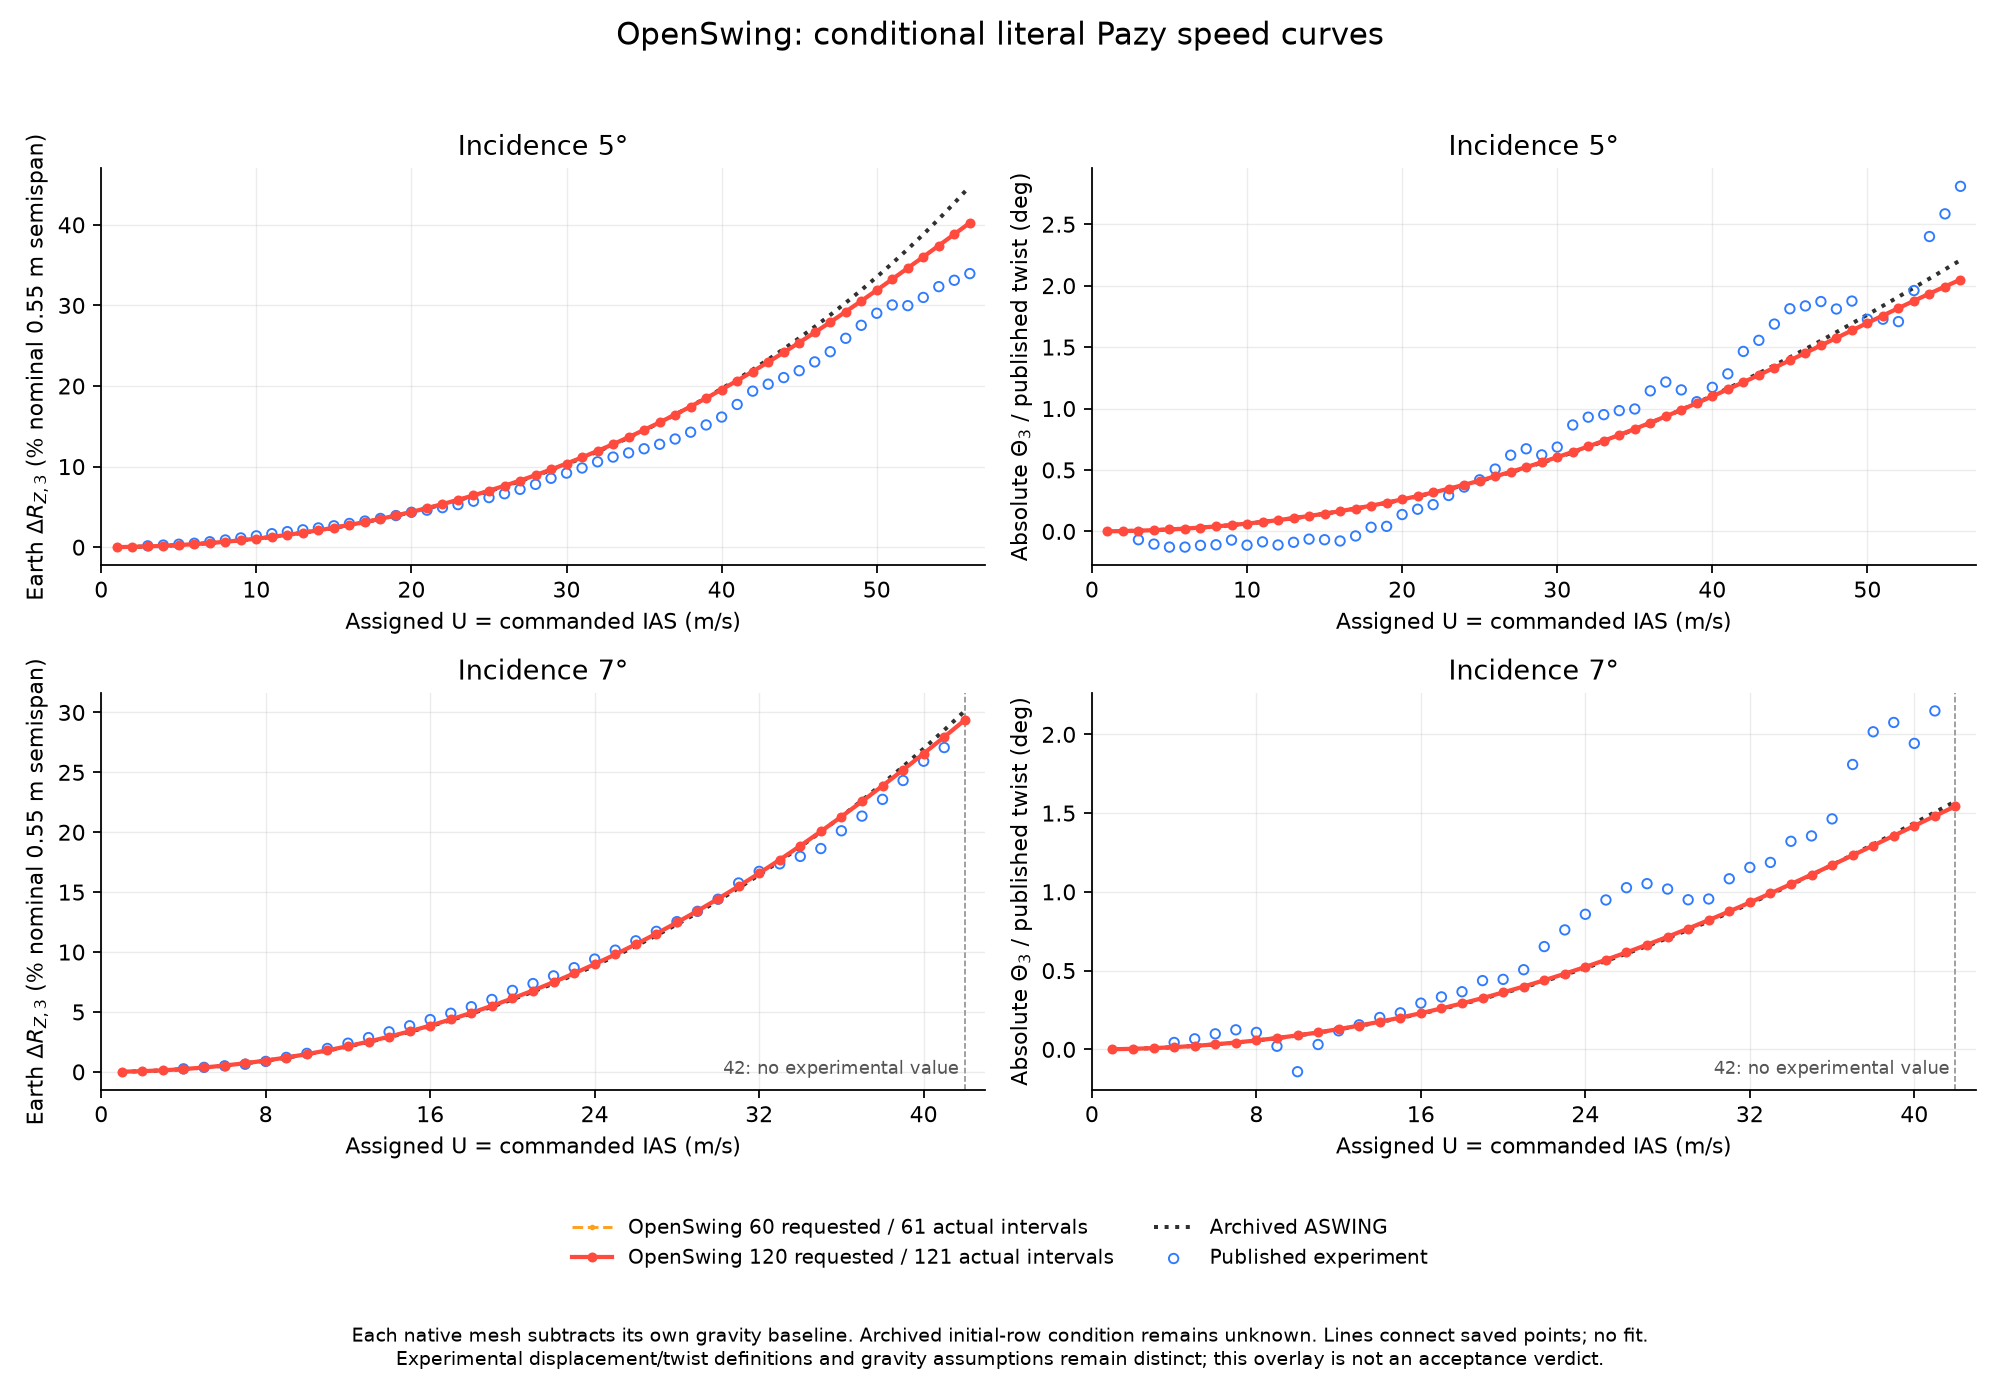

Source data for this figure (header and first rows):
id, alpha_deg, commanded_ias_mps, assigned_true_speed_mps, nominal_panels, actual_intervals, reused, source_row, source_file_line, source_delta_z_earth_m, source_elevation_deg, source_delta_z_print_rounding_bound_m, source_elevation_print_rounding_bound_de…, experiment_displacement_percent, experiment_displacement_m, experiment_twist_deg, experiment_displacement_available, experiment_twist_available, native_delta_z_earth_m, native_delta_z_percent_span, native_elevation_deg, native_z_earth_m, native_projected_chord_angle_deg, earth_body_positions_exact
m60-a5-u30, 5, 30, 30, 60, 61, False, 31, 34, 0.05665, 0.5997, 1e-07, 5e-07, 9.193, 0.05056, 0.686, True, True, 0.05707, 10.38, 0.6039, 0.03978, 0.6039, True
m60-a5-u01, 5, 1, 1, 60, 61, False, 2, 5, 5.72e-05, 0.0006253, 1e-07, 5e-10, , , , False, False, 5.754502033456649e-05, 0.01046, 0.0006284, -0.01724, 0.0006284, True
m60-a5-u02, 5, 2, 2, 60, 61, False, 3, 6, 0.000229, 0.002505, 1e-07, 5e-09, , , , False, False, 0.0002303, 0.04187, 0.002518, -0.01706, 0.002518, True
m60-a5-u03, 5, 3, 3, 60, 61, False, 4, 7, 0.0005155, 0.00564, 1e-07, 5e-09, 0.1686, 0.0009271, -0.06789, True, True, 0.0005184, 0.09425, 0.005668, -0.01678, 0.005668, True
m60-a5-u04, 5, 4, 4, 60, 61, False, 5, 8, 0.0009171, 0.01003, 1e-07, 5e-08, 0.2639, 0.001451, -0.1035, True, True, 0.0009223, 0.1677, 0.01008, -0.01637, 0.01008, True
m60-a5-u05, 5, 5, 5, 60, 61, False, 6, 9, 0.001434, 0.01569, 1e-07, 5e-08, 0.3688, 0.002028, -0.128, True, True, 0.001443, 0.2623, 0.01577, -0.01585, 0.01577, True
m60-a5-u06, 5, 6, 6, 60, 61, False, 7, 10, 0.002068, 0.02261, 1e-07, 5e-08, 0.4895, 0.002692, -0.1278, True, True, 0.00208, 0.3782, 0.02273, -0.01521, 0.02273, True
m60-a5-u07, 5, 7, 7, 60, 61, False, 8, 11, 0.002819, 0.0308, 1e-07, 5e-08, 0.6774, 0.003726, -0.1138, True, True, 0.002835, 0.5155, 0.03097, -0.01446, 0.03097, True
m60-a5-u08, 5, 8, 8, 60, 61, False, 9, 12, 0.003687, 0.04028, 1e-07, 5e-08, 0.8956, 0.004926, -0.1092, True, True, 0.00371, 0.6745, 0.0405, -0.01358, 0.0405, True
m60-a5-u09, 5, 9, 9, 60, 61, False, 10, 13, 0.004676, 0.05105, 1e-07, 5e-08, 1.152, 0.006337, -0.0708, True, True, 0.004705, 0.8554, 0.05134, -0.01259, 0.05134, True
m60-a5-u10, 5, 10, 10, 60, 61, False, 11, 14, 0.005784, 0.06311, 1e-07, 5e-08, 1.41, 0.007755, -0.1122, True, True, 0.005821, 1.058, 0.06348, -0.01147, 0.06348, True
m60-a5-u11, 5, 11, 11, 60, 61, False, 12, 15, 0.007014, 0.07649, 1e-07, 5e-08, 1.675, 0.009214, -0.08534, True, True, 0.00706, 1.284, 0.07694, -0.01023, 0.07694, True
m60-a5-u12, 5, 12, 12, 60, 61, False, 13, 16, 0.008368, 0.09118, 5.5e-08, 5e-08, 1.929, 0.01061, -0.1107, True, True, 0.008425, 1.532, 0.09174, -0.00887, 0.09174, True
m60-a5-u13, 5, 13, 13, 60, 61, False, 14, 17, 0.009848, 0.1072, 5.5e-08, 5e-07, 2.158, 0.01187, -0.08888, True, True, 0.009915, 1.803, 0.1079, -0.007379, 0.1079, True
m60-a5-u14, 5, 14, 14, 60, 61, False, 15, 18, 0.01145, 0.1246, 5.5e-08, 5e-07, 2.393, 0.01316, -0.06315, True, True, 0.01154, 2.097, 0.1254, -0.00576, 0.1254, True
m60-a5-u15, 5, 15, 15, 60, 61, False, 16, 19, 0.01319, 0.1433, 5.5e-08, 5e-07, 2.655, 0.0146, -0.06788, True, True, 0.01329, 2.416, 0.1443, -0.004009, 0.1443, True
m60-a5-u16, 5, 16, 16, 60, 61, False, 17, 20, 0.01506, 0.1634, 5.5e-08, 5e-07, 2.944, 0.01619, -0.07811, True, True, 0.01517, 2.758, 0.1646, -0.002126, 0.1646, True
m60-a5-u17, 5, 17, 17, 60, 61, False, 18, 21, 0.01706, 0.185, 5.05e-08, 5e-07, 3.245, 0.01785, -0.03718, True, True, 0.01719, 3.125, 0.1863, -0.0001069, 0.1863, True
m60-a5-u18, 5, 18, 18, 60, 61, False, 19, 22, 0.01919, 0.2079, 5.5e-08, 5e-07, 3.567, 0.01962, 0.03348, True, True, 0.01934, 3.517, 0.2094, 0.00205, 0.2094, True
m60-a5-u19, 5, 19, 19, 60, 61, False, 20, 23, 0.02147, 0.2322, 5.5e-08, 5e-07, 3.925, 0.02159, 0.041, True, True, 0.02164, 3.935, 0.234, 0.004348, 0.234, True
m60-a5-u20, 5, 20, 20, 60, 61, False, 21, 24, 0.02389, 0.258, 5.5e-08, 5e-07, 4.332, 0.02382, 0.1372, True, True, 0.02408, 4.379, 0.26, 0.006789, 0.26, True
m60-a5-u21, 5, 21, 21, 60, 61, False, 22, 25, 0.02645, 0.2853, 5.5e-08, 5e-07, 4.594, 0.02527, 0.1803, True, True, 0.02667, 4.849, 0.2875, 0.009377, 0.2875, True
m60-a5-u22, 5, 22, 22, 60, 61, False, 23, 26, 0.02916, 0.314, 1e-07, 5e-07, 4.909, 0.027, 0.2178, True, True, 0.02941, 5.347, 0.3165, 0.01211, 0.3165, True
m60-a5-u23, 5, 23, 23, 60, 61, False, 24, 27, 0.03203, 0.3443, 1e-07, 5e-07, 5.284, 0.02906, 0.2923, True, True, 0.0323, 5.873, 0.347, 0.01501, 0.347, True
m60-a5-u24, 5, 24, 24, 60, 61, False, 25, 28, 0.03505, 0.3761, 1e-07, 5e-07, 5.703, 0.03136, 0.3604, True, True, 0.03535, 6.427, 0.379, 0.01805, 0.379, True
m60-a5-u25, 5, 25, 25, 60, 61, False, 26, 29, 0.03823, 0.4094, 1e-07, 5e-07, 6.156, 0.03386, 0.4199, True, True, 0.03855, 7.009, 0.4126, 0.02126, 0.4126, True
m60-a5-u26, 5, 26, 26, 60, 61, False, 27, 30, 0.04157, 0.4443, 1e-07, 5e-07, 6.632, 0.03648, 0.5072, True, True, 0.04192, 7.621, 0.4477, 0.02462, 0.4477, True
m60-a5-u27, 5, 27, 27, 60, 61, False, 28, 31, 0.04508, 0.4807, 1e-07, 5e-07, 7.177, 0.03947, 0.6203, True, True, 0.04545, 8.264, 0.4844, 0.02816, 0.4844, True
m60-a5-u28, 5, 28, 28, 60, 61, False, 29, 32, 0.04876, 0.5188, 1e-07, 5e-07, 7.797, 0.04288, 0.6722, True, True, 0.04915, 8.937, 0.5227, 0.03186, 0.5227, True
m60-a5-u29, 5, 29, 29, 60, 61, False, 30, 33, 0.05261, 0.5584, 1e-07, 5e-07, 8.55, 0.04703, 0.6228, True, True, 0.05302, 9.641, 0.5625, 0.03573, 0.5625, True
m60-a5-u31, 5, 31, 31, 60, 61, False, 32, 35, 0.06088, 0.6427, 1e-07, 5e-07, 9.826, 0.05405, 0.8659, True, True, 0.0613, 11.14, 0.6468, 0.044, 0.6468, True
m60-a5-u32, 5, 32, 32, 60, 61, False, 33, 36, 0.06529, 0.6873, 1e-07, 5e-07, 10.59, 0.05826, 0.9297, True, True, 0.0657, 11.95, 0.6913, 0.04841, 0.6913, True
m60-a5-u33, 5, 33, 33, 60, 61, False, 34, 37, 0.0699, 0.7335, 1e-07, 5e-07, 11.18, 0.0615, 0.9502, True, True, 0.07029, 12.78, 0.7373, 0.05299, 0.7373, True
m60-a5-u34, 5, 34, 34, 60, 61, False, 35, 38, 0.07471, 0.7815, 1e-07, 5e-07, 11.7, 0.06435, 0.983, True, True, 0.07506, 13.65, 0.7849, 0.05776, 0.7849, True
m60-a5-u35, 5, 35, 35, 60, 61, False, 36, 39, 0.07973, 0.8311, 1e-07, 5e-07, 12.21, 0.06717, 0.9962, True, True, 0.08001, 14.55, 0.8339, 0.06272, 0.8339, True
m60-a5-u36, 5, 36, 36, 60, 61, False, 37, 40, 0.08497, 0.8823, 1e-07, 5e-07, 12.77, 0.07022, 1.144, True, True, 0.08515, 15.48, 0.8843, 0.06786, 0.8843, True
m60-a5-u37, 5, 37, 37, 60, 61, False, 38, 41, 0.09042, 0.9353, 1e-07, 5e-07, 13.42, 0.07383, 1.216, True, True, 0.09048, 16.45, 0.9361, 0.07319, 0.9361, True
m60-a5-u38, 5, 38, 38, 60, 61, False, 39, 42, 0.0961, 0.9899, 1e-07, 5e-07, 14.27, 0.07847, 1.152, True, True, 0.09599, 17.45, 0.9893, 0.0787, 0.9893, True
m60-a5-u39, 5, 39, 39, 60, 61, False, 40, 43, 0.102, 1.046, 1e-07, 5e-06, 15.17, 0.08343, 1.055, True, True, 0.1017, 18.49, 1.044, 0.0844, 1.044, True
m60-a5-u40, 5, 40, 40, 60, 61, False, 41, 44, 0.1082, 1.104, 1e-07, 5e-06, 16.15, 0.08882, 1.172, True, True, 0.1076, 19.56, 1.099, 0.09028, 1.099, True
m60-a5-u41, 5, 41, 41, 60, 61, False, 42, 45, 0.1145, 1.164, 1e-07, 5e-06, 17.71, 0.0974, 1.282, True, True, 0.1136, 20.66, 1.156, 0.09634, 1.156, True
m60-a5-u42, 5, 42, 42, 60, 61, False, 43, 46, 0.1212, 1.225, 5.5e-07, 5e-06, 19.36, 0.1065, 1.465, True, True, 0.1199, 21.8, 1.214, 0.1026, 1.214, True
m60-a5-u43, 5, 43, 43, 60, 61, False, 44, 47, 0.1281, 1.287, 5.5e-07, 5e-06, 20.23, 0.1113, 1.555, True, True, 0.1263, 22.96, 1.272, 0.109, 1.272, True
m60-a5-u44, 5, 44, 44, 60, 61, False, 45, 48, 0.1353, 1.351, 5.5e-07, 5e-06, 21.05, 0.1157, 1.687, True, True, 0.1329, 24.16, 1.332, 0.1156, 1.332, True
m60-a5-u45, 5, 45, 45, 60, 61, False, 46, 49, 0.1427, 1.417, 5.5e-07, 5e-06, 21.9, 0.1204, 1.812, True, True, 0.1396, 25.38, 1.392, 0.1223, 1.392, True
m60-a5-u46, 5, 46, 46, 60, 61, False, 47, 50, 0.1504, 1.484, 5.5e-07, 5e-06, 22.99, 0.1264, 1.835, True, True, 0.1465, 26.63, 1.452, 0.1292, 1.452, True
m60-a5-u47, 5, 47, 47, 60, 61, False, 48, 51, 0.1585, 1.552, 5.5e-07, 5e-06, 24.25, 0.1334, 1.871, True, True, 0.1535, 27.91, 1.513, 0.1362, 1.513, True
m60-a5-u48, 5, 48, 48, 60, 61, False, 49, 52, 0.1668, 1.622, 5.5e-07, 5e-06, 25.92, 0.1426, 1.81, True, True, 0.1607, 29.21, 1.574, 0.1434, 1.574, True
m60-a5-u49, 5, 49, 49, 60, 61, False, 50, 53, 0.1754, 1.692, 5.5e-07, 5e-06, 27.53, 0.1514, 1.875, True, True, 0.168, 30.54, 1.635, 0.1507, 1.635, True
m60-a5-u50, 5, 50, 50, 60, 61, False, 51, 54, 0.1844, 1.764, 5.5e-07, 5e-06, 29.03, 0.1597, 1.726, True, True, 0.1754, 31.88, 1.696, 0.1581, 1.696, True
m60-a5-u51, 5, 51, 51, 60, 61, False, 52, 55, 0.1937, 1.836, 5.5e-07, 5e-06, 30.05, 0.1653, 1.727, True, True, 0.1828, 33.25, 1.756, 0.1656, 1.757, True
m60-a5-u52, 5, 52, 52, 60, 61, False, 53, 56, 0.2034, 1.909, 5.5e-07, 5e-06, 29.97, 0.1648, 1.707, True, True, 0.1904, 34.62, 1.817, 0.1731, 1.817, True
m60-a5-u53, 5, 53, 53, 60, 61, False, 54, 57, 0.2135, 1.983, 5.5e-07, 5e-06, 30.99, 0.1704, 1.96, True, True, 0.1981, 36.01, 1.876, 0.1808, 1.876, True
m60-a5-u54, 5, 54, 54, 60, 61, False, 55, 58, 0.224, 2.058, 5.5e-07, 5e-06, 32.33, 0.1778, 2.4, True, True, 0.2058, 37.41, 1.935, 0.1885, 1.935, True
m60-a5-u55, 5, 55, 55, 60, 61, False, 56, 59, 0.2349, 2.133, 5.5e-07, 5e-06, 33.12, 0.1822, 2.585, True, True, 0.2135, 38.82, 1.992, 0.1962, 1.993, True
m60-a5-u56, 5, 56, 56, 60, 61, False, 57, 60, 0.2463, 2.208, 5.5e-07, 5e-06, 33.95, 0.1867, 2.809, True, True, 0.2213, 40.23, 2.049, 0.204, 2.049, True
m60-a7-u01, 7, 1, 1, 60, 61, False, 2, 5, 7.97e-05, 0.000874, 1e-07, 5e-10, , , , False, False, 8.053589687827614e-05, 0.01464, 0.0008823, -0.01721, 0.0008823, True
m60-a7-u02, 7, 2, 2, 60, 61, False, 3, 6, 0.000319, 0.0035, 1e-07, 5e-09, , , , False, False, 0.0003223, 0.05859, 0.003533, -0.01697, 0.003533, True
m60-a7-u03, 7, 3, 3, 60, 61, False, 4, 7, 0.0007181, 0.007879, 1e-07, 5e-09, , , , False, False, 0.0007255, 0.1319, 0.007954, -0.01657, 0.007954, True
m60-a7-u04, 7, 4, 4, 60, 61, False, 5, 8, 0.001278, 0.01401, 1e-07, 5e-08, 0.2555, 0.001405, 0.04394, True, True, 0.001291, 0.2347, 0.01415, -0.016, 0.01415, True
... 136 more rows
